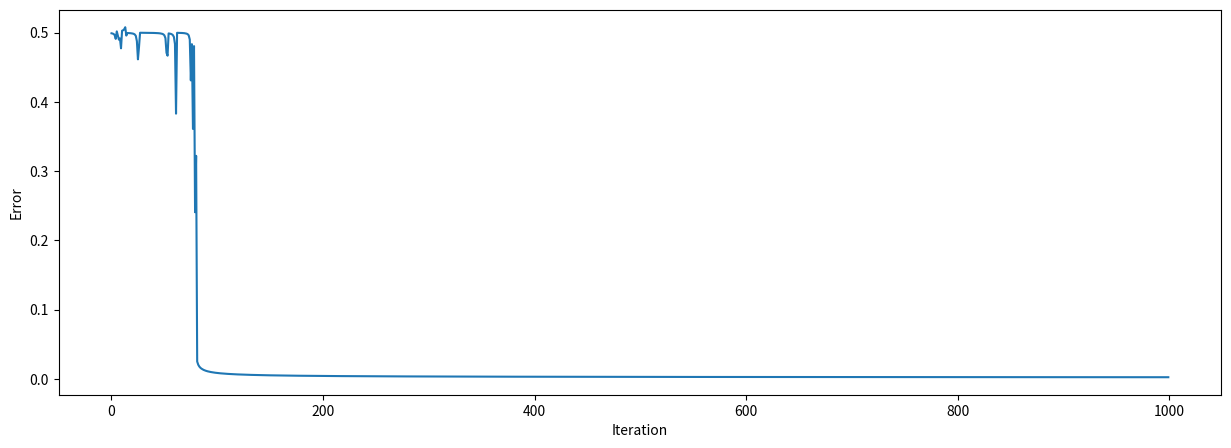

The matplotlib source for this figure:
import numpy as np
import matplotlib.pyplot as plt

def sigmoid(x):
    return 1.0 / (1.0 + np.exp(-x))

def sigmoid_derivative(x):
    return x * (1.0 - x)

class NeuralNetwork:
    def __init__(self, x, y):
        self.input = x
        self.weights1 = np.random.rand(self.input.shape[1], 10) 
        self.weights2 = np.random.rand(10, 10) 
        self.weights3 = np.random.rand(10, 1) 
        self.y = y
        self.output = np.zeros(self.y.shape)
        self.error_history = []

    def feedforward(self):
        self.layer1 = sigmoid(np.dot(self.input, self.weights1))
        self.layer2 = sigmoid(np.dot(self.layer1, self.weights2))
        self.output = sigmoid(np.dot(self.layer2, self.weights3))

    def backprop(self):
        d_weights3 = np.dot(self.layer2.T, (2*(self.y - self.output) * sigmoid_derivative(self.output)))
        d_weights2 = np.dot(self.layer1.T,  (np.dot(2*(self.y - self.output) * sigmoid_derivative(self.output), self.weights3.T) * sigmoid_derivative(self.layer2)))
        d_weights1 = np.dot(self.input.T,  (np.dot(np.dot(2*(self.y - self.output) * sigmoid_derivative(self.output), self.weights3.T), self.weights2.T) * sigmoid_derivative(self.layer1)))

        self.weights1 += d_weights1
        self.weights2 += d_weights2
        self.weights3 += d_weights3

    def train(self, epochs=1000):
        for _ in range(epochs):
            self.feedforward()
            self.backprop()
            self.error_history.append(np.average(np.abs(self.y - self.output)))

inputs = np.vstack([np.random.rand(5, 2), -np.random.rand(5, 2)])
outputs = np.array([[1], [1], [1], [1], [1], [0], [0], [0], [0], [0]])

nn = NeuralNetwork(inputs, outputs)
nn.train()

plt.figure(figsize=(15,5))
plt.plot(nn.error_history)
plt.xlabel('Iteration')
plt.ylabel('Error')
plt.show()

print(nn.output)
